pico-8 play session: no input (idle), after a click and taps of 🅾, ❎, 🅾+❎, 🅾 in the second before t = 0

[t = 1 s] idle ~1s (no d-pad/buttons)
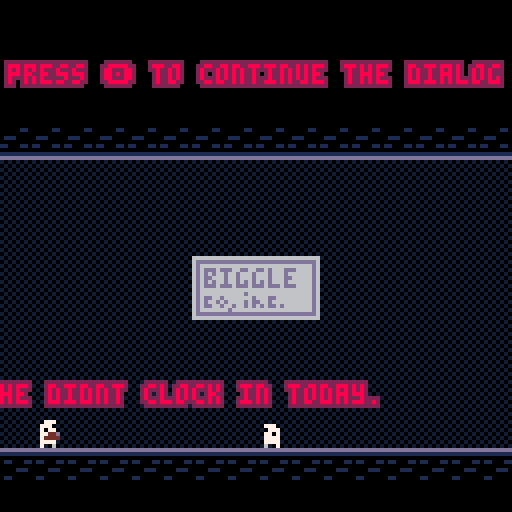

pico-8 cartridge
version 43
__lua__
-- main

--for weitchin between dialog,
--boss, win and other schtuff
state = nil
function change_gamestate(new_state, cond)
	state = new_state
  if state == "boss" then
    boss_init()
  elseif state == "mainmenu" then
		mainmenu_init(cond)
	elseif state == "dialog" then
    dialog_init()
  end
end



function _init()
	poke( 0x5f2e, 1 ) -- enable hidden colors
--green is transperent so black can be used
 palt(11,true)
 palt(0,false)
 
 
 --i need more colors and
 --this aint a colorful game
 --so i just take out the
 --colors i aint gonna use
 pal(10, 129, 1)
 pal(14, 132, 1)
 pal(15,136, 1)
 pal(9,140, 1)
 pal(4,11,1)
 pal(5,10,1)


 change_gamestate("mainmenu", false)

 -- x,y is the top left corner
 -- of the player dude
 
end


--60fps feels better so i use that
function _update60()

 if not stat(57) then
   music(18) -- restart only if finished
 end
 if state == "boss" then
  boss_update()
 elseif state == "mainmenu" then
  mainmenu_update()
 elseif state == "dialog" then
  dialog_update()
 end
end

function _draw()
 cls(1)
 
 if state == "boss" then
  boss_draw()
 elseif state == "mainmenu" then
  mainmenu_draw()
 elseif state == "dialog" then
  dialog_draw()
 end
end
















-->8
-- player

-- how the player feels
walk_speed=1.5
jump_speed=-3.5
gravity=0.3
max_fall_speed=3
drop_frames=1

-- how high you bounce when
-- you hit the boss in the air
pogo_speed=-3

-- where the sprite 22/24 thing
-- is drawn from the player
offsetx=8
offsety=8

flipped=false




--combat varz

incombat = false

swinging = false
airSwinging = false

-- how long the ground sword
--stays out (60fps)
ground_swing_frames=15

-- how many frames at the start
-- and end does the ground swing
-- shows the textured sprite
sword_edge_frames=4

-- how far in front of the player
-- the ground sword is drawn
ground_sword_distance=10

swing_timer=0

-- the 4 corners of the air swing
-- the textured but fo teh sword rotates around to make
--the illuseion that the sword or pin is spinning
air_corners={
 {x=4,y=4,flip_x=false,flip_y=false},
 {x=0,y=4,flip_x=true,flip_y=false},
 {x=0,y=0,flip_x=true,flip_y=true},
 {x=4,y=0,flip_x=false,flip_y=true}
}





--anim


player_animations={
 idle={
  nil,--frames between update frames. nil for 1 frame shtuff
  1
 },
 running={
  5,
  1,2,3,4,5
 },
 jumping={
  nil,
  17
 },
 falling={
  nil,
  18
 },
 spinning={
  5,
  19,20
 },
 death={
  nil,
  21
 }
}

function player_init(sprite_x,sprite_y, isInCombatScenerio_AlsoHowLongCanIMakeThisVariableNameIThinkICanMakeItAsLongAsIWantWahahahaha)
 -- hitbox is 4x5, inside the
 -- 8x8 sprite
 local hitbox_x=sprite_x+2
 local hitbox_y=sprite_y+3

 player=create_body(hitbox_x,hitbox_y,4,5)
 player.spawn_x=hitbox_x
 player.spawn_y=hitbox_y

 -- state only picks the animation
 player.state="idle"
 player.anim_timer=0

 -- start with the sword put away
 swinging=false
 airSwinging=false
 swing_timer=0

 incombat = isInCombatScenerio_AlsoHowLongCanIMakeThisVariableNameIThinkICanMakeItAsLongAsIWantWahahahaha or false
end

function player_update()
 -- left and right
 local move_direction=0
 if btn(⬅️) then
  move_direction=-1
  flipped=true
 end
 if btn(➡️) then
  move_direction=1
  flipped=false
 end
 move_horizontal(player,move_direction*walk_speed)

 -- count down the drop timer
 if player.drop_timer>0 then
  player.drop_timer-=1
 end

 local attack_pressed=false

 if btnp(❎)then 
  if incombat == true then  
  	attack_pressed=true 
  end 
 end


 local jump_pressed=btnp(🅾️)

 local down_held=btn(⬇️)

 if jump_pressed and player.grounded then
  if down_held and standing_on_semisolid(player) then
   -- down + jump = fall through
   player.drop_timer=drop_frames
  else
   player.vy=jump_speed
  end
  player.grounded=false
 end

 -- gravity
 player.vy=min(player.vy+gravity,max_fall_speed)
 move_vertical(player)

 -- attack: sword comes out
 if attack_pressed then
  swinging=true
  if player.grounded then
   -- on the ground: sword stays
   -- out for a short time
   airSwinging=false
   swing_timer=ground_swing_frames
  else
   -- in the air: sword stays out
   -- until we land
   airSwinging=true
  end
 end

 -- put the sword away
 if swinging then
  if airSwinging then
   if player.grounded then
    swinging=false
    airSwinging=false
   end
  else
   swing_timer-=1
   if swing_timer<=0 then
    swinging=false
   end
  end
 end

 -- fell off the screen, respawn
 if player.y>128 then
  player.x=player.spawn_x
  player.y=player.spawn_y
  player.vy=0
 end

 update_player_state(move_direction!=0)
end

-- the state only picks the
-- animation, it never changes
-- how the player moves
function update_player_state(moving)
 local new_state="idle"

 if not player.grounded then
  if airSwinging then
   new_state="spinning"
  elseif player.vy<0 then
   new_state="jumping"
  else
   new_state="falling"
  end
 elseif moving then
  new_state="running"
 end

 if new_state==player.state then
  player.anim_timer+=1
 else
  player.state=new_state
  player.anim_timer=0
 end
end

-- which sprite to draw at hsis frame
function get_player_frame()
 local anim=player_animations[player.state]
 local delay=anim[1]

 -- no delay means only one frame
 if delay==nil then
  return anim[2]
 end

 local frame_count=#anim-1
 local step=flr(player.anim_timer/delay)
 return anim[2+step%frame_count]
end

-- the box the sword hurts stuff
-- with. gives x,y,w,h or nil
-- if the sword aint out
function get_sword_box()
 if not swinging then
  return nil
 end

 -- air sword: the 4 spinny
 -- sprites cover 20x20
 if airSwinging then
  return player.x-offsetx,player.y-offsety,20,20
 end

 -- ground sword: one 16x16
 -- sprite in front of the dude
 local sword_x=player.x-offsetx
 if flipped then
  sword_x-=ground_sword_distance
 else
  sword_x+=ground_sword_distance
 end
 return sword_x,player.y-offsety,16,16
end

function draw_air_sword()
 -- which corner the blade is in.
 -- it moves every time the spin
 -- animation steps to its next frame
 local spin_delay=player_animations.spinning[1]
 local blade_corner=flr(player.anim_timer/spin_delay)%4+1

 for i=1,4 do
  local corner=air_corners[i]

  -- blade corner gets sprite 24,
  -- the other corners get 22
  local sprite_number=22
  if i==blade_corner then
   sprite_number=24
  end

  spr(sprite_number,
   player.x-offsetx+corner.x,
   player.y-offsety+corner.y,
   2,2,
   corner.flip_x,corner.flip_y)
 end
end

function draw_ground_sword()
 -- push the sword away from the
 -- player, in the direction
 -- they are facing
 local sword_x=player.x-offsetx
 if flipped then
  sword_x-=ground_sword_distance
 else
  sword_x+=ground_sword_distance
 end
 local sword_y=player.y-offsety

 -- sprite 35 while the sword is
 -- coming in or going out,
 -- sprite 33 in the middle
 local frames_out=ground_swing_frames-swing_timer
 local sprite_number=33
 if frames_out<=sword_edge_frames or swing_timer<=sword_edge_frames then
  sprite_number=35
 end

 spr(sprite_number,sword_x,sword_y,2,2,flipped)
end

function player_draw()
 

 if swinging then
  if airSwinging then
   draw_air_sword()
  else
   draw_ground_sword()
  end
 end

 --draw the player sprite
 spr(get_player_frame(),player.x-2,player.y-3,1,1,flipped)

end







-->8
-- collision shtuff

-- sprite flags
solid_flag=0
semisolid_flag=1

-- one screen big map
map_tiles=16

-- which 16x16 chunk of the map
-- the collision reads from, in
-- tiles. each state sets this
-- when it starts
room_x=0
room_y=0

--makes a moveable entity thinfg fot he player
function create_body(x,y,width,height)
 local body={}
 body.x=x
 body.y=y
 body.w=width
 body.h=height
 body.vy=0
 body.grounded=false

 -- i already for got what htis does
 body.drop_timer=0
 return body
end

-- find if two boxes overlapping, use for hurtboxes and shii
function boxes_overlap(x1,y1,w1,h1,x2,y2,w2,h2)
 local overlap_x=x1<x2+w2 and x1+w1>x2
 local overlap_y=y1<y2+h2 and y1+h1>y2
 return overlap_x and overlap_y
end

-- is tile soliid

function is_solid_tile(tile_x,tile_y)
 if tile_x<0 or tile_x>=map_tiles then return true end
 if tile_y<0 then return true end
 if tile_y>=map_tiles then return false end

 local sprite_number=mget(tile_x+room_x,tile_y+room_y)
 return fget(sprite_number,solid_flag)
end

-- is tile semisolidd??
function is_semisolid_tile(tile_x,tile_y)
 if tile_x<0 or tile_x>=map_tiles then return false end
 if tile_y<0 or tile_y>=map_tiles then return false end

 local sprite_number=mget(tile_x+room_x,tile_y+room_y)
 local semisolid=fget(sprite_number,semisolid_flag)
 local solid=fget(sprite_number,solid_flag)
 return semisolid and not solid
end

-- si a box in a solid? not semisolid
function touching_solid(x,y,width,height)
 local left_tile=flr(x/8)
 local right_tile=flr((x+width-1)/8)
 local top_tile=flr(y/8)
 local bottom_tile=flr((y+height-1)/8)

 return is_solid_tile(left_tile,top_tile)
 or is_solid_tile(right_tile,top_tile)
 or is_solid_tile(left_tile,bottom_tile)
 or is_solid_tile(right_tile,bottom_tile)
end

-- would the body be inside a
-- solid tile if it moved movex ore movye
function would_collide(body,move_x,move_y)
 return touching_solid(body.x+move_x,body.y+move_y,body.w,body.h)
end

-- is the player standing on a semisolid
function standing_on_semisolid(body)
 local row_below=flr((body.y+body.h)/8)
 local left_tile=flr(body.x/8)
 local right_tile=flr((body.x+body.w-1)/8)

 local on_solid=is_solid_tile(left_tile,row_below)
  or is_solid_tile(right_tile,row_below)
 if on_solid then return false end

 return is_semisolid_tile(left_tile,row_below)
  or is_semisolid_tile(right_tile,row_below)
end

-- would moving down by a little
-- put the body on a semisold?
-- this only happens when its buttt
-- crossess into a new tile row, so
-- you can still jump up through
-- platforms from below.
function will_land_on_semisolid(body,step)
 -- was gonna ignore platforms while dropping but i changed it
 if body.drop_timer>0 then return false end

 local feet_row_now=flr((body.y+body.h-1)/8)
 local feet_row_next=flr((body.y+step+body.h-1)/8)

 -- still in the same row
 if feet_row_next<=feet_row_now then return false end

 local left_tile=flr(body.x/8)
 local right_tile=flr((body.x+body.w-1)/8)
 return is_semisolid_tile(left_tile,feet_row_next)
  or is_semisolid_tile(right_tile,feet_row_next)
end

-- move horizzontallt at most one
-- pixel at a time so we never
-- tp thorugh a wall
function move_horizontal(body,amount)
 local distance_left=abs(amount)
 local direction=sgn(amount)

 while distance_left>0 do
  -- move less than 1 pixel if
  -- there is less than 1 left
  local step=min(1,distance_left)*direction

  if would_collide(body,step,0) then
   return true
  end
  body.x+=step
  distance_left-=1
 end

 return false
end

-- move up or down using body.vy.
-- sets body.grounded when we land
-- on something. returns true if
-- we hit something.
function move_vertical(body)
 local distance_left=abs(body.vy)
 local direction=sgn(body.vy)
 body.grounded=false

 while distance_left>0 do
  local step=min(1,distance_left)*direction

  local hit_solid=would_collide(body,0,step)
  local hit_platform=direction>0 and will_land_on_semisolid(body,step)

  if hit_solid or hit_platform then
   -- moving down means we landed
   if direction>0 then
    body.grounded=true
   end
   body.vy=0
   return true
  end

  body.y+=step
  distance_left-=1
 end

 return false
end

-- pull the body down, using the
-- gravity and max_fall_speed
-- numbers from playerr
function apply_gravity(body)
 body.vy=min(body.vy+gravity,max_fall_speed)
end

-->8
--boss entity
--bbos because im 90% sure
--that boss is used by the
--boss state but i dont want
--to check but i am procrastinationinging
--by writing this patagraph instesad
--and watching youtube


--i aint commenting allese vars bro
animTimerBossThreshold = 60

animTimerBoss = 0
bossSpr = 26

bullet_speed=1.5

bullet_life=100

time_between_attacks=90

warning_frames=40


attack_names={"left","right","top","bottom","aimed"}


aimed_x=80
aimed_y=116
aimed_speed=1.2
aimed_shots=3

aimed_gap=25

aimed_life=120


boss_bullets={}

attack_timer=0
warning_timer=0
next_attack="left"
next_start=0


aimed_left=0
aimed_timer=0

function bboss_init()
 -- clear everything so
 -- a reset starts fresh
 boss_bullets={}
 attack_timer=time_between_attacks
 warning_timer=0
 aimed_left=0
end

function spawn_bullet(x,y,vx,vy,life)
 add(boss_bullets,{
  posx=x,
  posy=y,
  velx=vx,
  vely=vy,
  lifetime=life
 })
end

--move all boolets
function update_bullets()
 for b in all(boss_bullets) do
  b.posx+=b.velx
  b.posy+=b.vely
  b.lifetime-=1
  if b.lifetime<=0 then
   del(boss_bullets,b)
  end
 end
end

function draw_bullets()
 for b in all(boss_bullets) do
  spr(11,b.posx,b.posy)
 end
end

-- ullet hitbox is the 4x4
--in the midkle of the sprite
--true if player touchin any boolet
function player_hit_by_bullet()
 for b in all(boss_bullets) do
  if boxes_overlap(
   player.x,player.y,player.w,player.h,
   b.posx+2,b.posy+2,4,4) then
   return true
  end
 end
 return false
end

-- pick the next attack and
-- start the warning
function pick_attack()
 next_attack=rnd(attack_names)

 --walls go where the player is
 --the covered part is centered
 --on you, so you gotta move
 --side are 6 tal
 --vert are 8 wide
 --mid() keeps it on screen
 if next_attack=="left" or next_attack=="right" then
  next_start=flr((player.y+2-24)/8)-3
  next_start=mid(0,next_start,6)
 elseif next_attack=="top" or next_attack=="bottom" then
  next_start=flr((player.x+2)/8)-4
  next_start=mid(0,next_start,8)
 end

 warning_timer=warning_frames
end

-- warning done, nwo shoot stuff
function fire_attack()
 local a=next_attack

 if a=="aimed" then
  --the shots come out one
  --by one in bboss_update
  aimed_left=aimed_shots
  aimed_timer=0
 elseif a=="left" or a=="right" then
  --6 bullets in a column
  --bos area is y=24 to 120
  for i=0,5 do
   local y=24+(next_start+i)*8
   if a=="left" then
    spawn_bullet(-8,y,bullet_speed,0,bullet_life)
   else
    spawn_bullet(128,y,-bullet_speed,0,bullet_life)
   end
  end
 else
  --8 bullets in a row
  for i=0,7 do
   local x=(next_start+i)*8
   if a=="top" then
    spawn_bullet(x,-8,0,bullet_speed,bullet_life)
   else
    spawn_bullet(x,128,0,-bullet_speed,bullet_life)
   end
  end
 end

 attack_timer=time_between_attacks
end


--shoot towards the player
function shoot_aimed()
 local dx=(player.x+2)-aimed_x
 local dy=(player.y+2)-aimed_y
 local dist=max(sqrt(dx*dx+dy*dy),1)

 --dividing by dist makes the
 --direction 1 long then we
 --times it by the speed
 local vx=dx/dist*aimed_speed
 local vy=dy/dist*aimed_speed

 ---4 because the bullet
 --is 8x8 nd we want its
 --middle on aimed_x,aimed_y
 spawn_bullet(aimed_x-4,aimed_y-4,vx,vy,aimed_life)
end

function bboss_update()
  animTimerBoss += 1
  if animTimerBoss >= animTimerBossThreshold then
    animTimerBoss = 0
    if bossSpr == 26 then
      bossSpr = 90
    else
      bossSpr = 26
    end
  end

  if warning_timer>0 then
   --warning is blinkin
   warning_timer-=1
   if warning_timer==0 then
    fire_attack()
   end
  else
   --resting between attaccks
   attack_timer-=1
   if attack_timer<=0 then
    pick_attack()
   end
  end

  --homing alarm shots
  if aimed_left>0 then
   aimed_timer-=1
   if aimed_timer<=0 then
    shoot_aimed()
    aimed_left-=1
    aimed_timer=aimed_gap
   end
  end

  update_bullets()
end

--blinkin red counter as a 
--warning
function draw_warning()
 if warning_timer<=0 then return end
--onn for 4 frames off for 4
 if warning_timer%8>=4 then return end

 local a=next_attack
 if a=="left" then
  rectfill(0,24+next_start*8,3,24+(next_start+6)*8-1,8)
 elseif a=="right" then
  rectfill(124,24+next_start*8,127,24+(next_start+6)*8-1,8)
 elseif a=="aimed" then
  -- line from the gun to you
  line(aimed_x,aimed_y,player.x+2,player.y+2,8)
 elseif a=="top" then
  rectfill(next_start*8,0,(next_start+8)*8-1,3,8)
 else
  rectfill(next_start*8,124,(next_start+8)*8-1,127,8)
 end
end

function bboss_draw()
	spr(53,94,96,4,3)
 spr(bossSpr, 87, 85, 4, 4)
 draw_warning()
 draw_bullets()
end





-->8
--state dialoug
dialogs = {
  "hey lil' man! how you doing?!",
  "by the way have you seen jim?",
  "he didnt clock in today.",
  "im getting kinda worried.",
  "youknow, for the meeting",
  "where he presents the thing",
  "he didnt even call ahead of time",
  "hmmm...",
  "...",
  "he mustive overslept",
  "heyyy",
  "can you do me a quick favor?",
  "please head overto hisplace and-",
  "wake him up so that we can-",
  "start this veryimportant meeting",
  "...",
  "...!",
  "fine il give you Abonus if you-",
  "do this for me.",
  "ok good",
  "take this pillow and-",
  "smack him with it. ",
  "(use the ❎ button to swing it)",
  "i know hes big so be careful-",
  "not to get hit or you mightget-",
  "seriously hurt!",
  "ok bye!!!!!"
}

current_dialog = 1

function advance_dialog()
  current_dialog +=1
  if current_dialog>#dialogs then
    change_gamestate("boss")
  end
end

function dialog_init()
  -- the dialog room is the chunk
  -- below the boss room
  room_x=0
  room_y=16
  -- start the dialog over so
  -- playing again doesnt crash
  current_dialog=1
  player_init(64,64, false)
  flipped = true
end

function dialog_update()
  if btnp(🅾️)then
    advance_dialog()
  end
  player_update()
end

function dialog_draw()
  map(0,16,0,0,16,16)

  player_draw()

  print("\^o2ff\f8press 🅾️ to continue the dialog", 2, 16, 2)

  print("\^o2ff\f8"..dialogs[current_dialog], 0, 96, 2)
  

end
-->8
--state boss

--how sleepy jim is
boss_start_hp=100

death_frames=15

wipe_speed=12

--so jim aint just dying fro m on hit
--(invinc frames)
boss_hit_cooldown=20

boss_hp=boss_start_hp
boss_hit_timer=0

--what the boss scene is doin
--"play" normal fightin
--"dying" meansd frozen
--"wipe" emans sceen wipinf
boss_mode="play"
death_timer=0
wipe_pos=0

function boss_init()
	--the boss room is the top
	--left chunk of the map
	room_x=0
	room_y=0
	boss_hp=boss_start_hp
	boss_hit_timer=0
	boss_mode="play"
	death_timer=0
	wipe_pos=0
	player_init(16,96, true)
	bboss_init()
end

--jimy hurtbox is
--x=96,y=96 to x=128,y=120
--
function check_sword_hit()
 if boss_hit_timer>0 then
  boss_hit_timer-=1
 end

 local sx,sy,sw,sh=get_sword_box()
 if sx==nil or boss_hit_timer>0 then
  return
 end

 if boxes_overlap(sx,sy,sw,sh,96,96,32,24) then
  boss_hit_timer=boss_hit_cooldown

  if player.grounded then
   boss_hp-=8
  else
   -- midair does 1 damage but
   -- you bounce off him (pogo)
   boss_hp-=3
   player.vy=pogo_speed
  end

  if boss_hp<=0 then
   change_gamestate("mainmenu",true)
  end
 end
end

function hurt_player()
 boss_mode="dying"
 death_timer=death_frames
 player.state="death"
 player.anim_timer=0
 swinging=false
 airSwinging=false
end

function boss_update()
 if boss_mode=="play" then
  player_update()
  bboss_update()

  check_sword_hit()
  --jim might have just lost
  --o make sure were still
  --in the boss state
  if state!="boss" then
   return
  end

  if player_hit_by_bullet() then
   hurt_player()
  end

 elseif boss_mode=="dying" then
  --everything freezes and the red
  --spritre   guy shows
  death_timer-=1
  if death_timer<=0 then
   boss_mode="wipe"
   wipe_pos=0
  end

 elseif boss_mode=="wipe" then
  wipe_pos+=wipe_speed

--resest the fight
  if wipe_pos>=300 then
   change_gamestate("boss")
  end
 end
end

--do the wipe
function draw_wipe()
 if boss_mode!="wipe" then
  return
 end
 for y=0,127 do
  local x=wipe_pos-y
  if x>=0 then
   rectfill(0,y,x,y,0)
  end
 end
end

function boss_draw()
 map(0,0,0,0,16,16)

 
 bboss_draw()

 print("\^o2ff\f8jimmy's sleepyness: "..boss_hp.."%", 8, 8, 2)

 player_draw()

 draw_wipe()
end

-->8
--state mainmenu

wincol=0

jimpos = 250

function mainmenu_init(won)
  if won then
    wincol = 5
    jimpos = 0
  end
end

textcol = 6
playersprr = 14
jimsbr = 1

mainmenubuttonthreshold = 15
mainmenubuttontimer = 0



function mainmenu_update()
    mainmenubuttontimer += 1

    if mainmenubuttontimer >= mainmenubuttonthreshold then
        mainmenubuttontimer = 0

        if textcol == 7 then
            textcol = 6
            playersprr = 14
        else
            textcol = 7
            playersprr = 15

        end
    end
    if btnp(🅾️) then
      change_gamestate("dialog")
    end
end

function mainmenu_draw()
	cls(0)

	spr(64, 48, 4, 4, 4)
 spr(playersprr,60,60)
 
 print("press 🅾️ to start!!", 32, 88, textcol)
 print("you won!!!!!", 44, 96, wincol)
 print("you got paid $10000000", 22, 104, wincol)
 print("for a reward",44, 112, wincol)
 print("no cap bro trust",36,120, wincol)
 

end
__gfx__
00000000bbbbbbbbbbbbbbbbbbbbbbbbbbbbbbbbbbbbbbbb00000000dddddddddddddddd00000110a0a0a0a0bbbbbbbbbbbbbbbbbbbbbbbbbbbbbbbbbbbbbbbb
00000000bbbbbbbbbbbbbbbbbbb777bbbbb777bbbbbbbbbb000000001111111111111111000000000a07770abb8888bbb00000000000bbbbbbbbbbbbbbbbbbbb
00700700bbb777bbbbb777bbbb7770bbbb7770bbbbb777bb00000000000000000000000001110000a07770a0b877778b000000000000000bbbb888bbbbb888bb
00077000bb7770bbbb7770bbbb7077bbbb7077bbbb7770bb0000000001100011bbbbbbbb000000000a70770ab877778b088800088808880bbb8882bbbb8882bb
00077000bb7077bbbb7077bbbb7777bbbb7777bbbb7077bb0000000000000000bbbbbbbb11000110a077eed0b877778b0808080808080800bb8288bbbb8288bb
00700700bb7777bbbb7777bbbb77776bb77777bbbb7777bb0000000000001110bbbbbbbb000000000a7eeeeab877778b0888000808080800bb8888bbbb8888bb
00000000bb7777bbbb77776bb7bbbbbbbbbbbb6bb77777bb0000000000000000bbbbbbbb11111111a07777a0bb8888bb0008080888088800bb88882bb88888bb
00000000bb7bb6bbbb7bbbbbbbbbbbbbbbbbbbbbbbbbb6bb0000000001100000bbbbbbbbdddddddd0a7a060abbbbbbbb0000000000000000bb8bbbbbbbbbb2bb
a0a0a0a0bbbbbbbbbbbbbbbbbbbbbbbbbbbbbbbbbbbbbbbbbbbbbbbbbbbbbbbbbbbbbbbbbbbbbbbbbbbbbbbbbbbbbbbbbbbbbbbbbbbbbbbbbbbbbbddddbbbbbb
0a0a0a0abbb777bbbbbbbbbbbbbbbbbbbbbbbbbbbbbbbbbbbbbbbbbbbbbbbbbbbbbbbbbbbbbbbbbbbbbbbbbbbbbbbbbbbbbbbbbbbbbbbbbbbbbbdd7777ddbbbb
a0a0a0a0bb7770bbbbb777bbbbb6bbbbbbb7bbbbbbb888bbbbbbbbbbbbbbbbbbbbbbbbbbbbbbbbbbbbbbbbbbbbbbbbbbbbbbbbbbbbbbbbbbbbbbd7d77d7dbbbb
0a0a0a0abb7077bbbb7777bbbb7777bbbb7077bbbb8882bbbbbbbbbbbbbbbbbbbbbbbbbbbbbbbbbbbbbbbbbbbbb777bbbbbbbbbbbbbbbbbbbbbd77d77d77dbbb
a0a0a0a0bb7777bbbb7070bbbb77707bbb77776bbb8288bbbbbbbbbbbbbbbbbbbbbbbbbbbbbbbbbbbbbbbbbbbb70007bbbbbbbbbbbbbbbbbbbbd77777777dbbb
0a0a0a0ab777776bb777776bb70777bbb67777bbbb8888bbbbbbbbbbbbbbbbbbbbbbbbbbbbbbbbbbbbbbbbbbbbb7707bbb777bbbbbbbbbbbbbbd7d7777d7dbbb
a0a0a0a0bbbbbbbbbbbbbbbbbb7777bbbb7707bbbb8888bbbbbbbbbbbbbbb777bbbbbbbbbbbbbd7dbbbbb777bbb707bbb70007bbbbbbbbbbbbbbd6dddd6dbbbb
0a0a0a0abbbbbbbbbbbbbbbbbbbb6bbbbbbb7bbbbb8bb2bbbbbbbbbbbbbbb777bbbbbbbbbbbbb7d7bbbb7000797077bbbb7707bbbbbbbbbbddbbdd7777ddbbdd
00000000bbbbbbbbbbbbbbbbbbbbbbbbbbbbbbbb00000000bbbbbbbbbbbbb777bbbbbbbbbbbbbd7dbbbb97707970007bbb707bbbbbbbbbbbddbbd7dddd7dbbdd
00000000bbbbbbbbbbbbbbbbbbbbbbbbbbbbbbbb00000000bbbbbbbbbbbb777bbbbbbbbbbbbbd7dbbbb99707ccc7779997077bbbbbbbbbbbbbdbd777777dbdbb
00000000bbbbbbbbbbbbbbbbbbbbbbbbbbbbbbbb00000000bbbbbbbbbbbb777bbbbbbbbbbbbb7d7bbb997077cccccccc970007bbbbbbbbbbbbdd77777777ddbb
00000000bb7777bbbbbbbbbbbb7d7dbbbbbbbbbb00000000bbbbbbbbbbb777bbbbbbbbbbbbb7d7bbbb9970007ccccccc9977799bbbbbbbbbbbbd77777777dbbb
00000000b77777777bbbbbbbb7d7d7d7dbbbbbbb00000000bbbbbbbbb77777bbbbbbbbbbbd7d7dbbb999c777cccccc99999999999bbbbbbbbbbd77777777dbbb
00000000bbbb7777777bbbbbbbbb7d7d7d7bbbbb00000000bbbbbb7777777bbbbbbbbbd7d7d7dbbbb99ccccccccc99999bb999999dddddbbbbbd77777777dbbb
00000000bbbbbbbb77777bbbbbbbbbbbd7d7dbbb00000000bbbbbb77777bbbbbbbbbbb7d7d7bbbbb999ccccccc9999999bbbbb99dddddddbbbbd77777777dbbb
00000000bbbbbbbbbb77777bbbbbbbbbbb7d7d7b00000000bbbbbb777bbbbbbbbbbbbbd7dbbbbbbb99cccc999999999dddbbbbbbdd777ddbbbbd77777777dbbb
00000000bbbbbbbbbbbb7777bbbbbbbbbbbbd7d7bbbbbddddddddbbbbbbddddddbbbbbbb000000009999999999977700ddbbbbbbdd777ddbbbbd77777777dbbb
00000000bbbbbbbbbbbb7777bbbbbbbbbbbb7d7dbbbddd666666ddddddd66d666dddbbbb000000009999999777770077ddbbbbbbdd777ddbbbbbd777777dbbbb
00000000bbbbbbbbbb77777bbbbbbbbbbbd7d7dbbbdd66d66666d6666666d666666ddbbb000000009997777777707777ddbbbbbbdddddddbbbbbd777777dbbbb
00000000bbbbbbbb77777bbbbbbbbbbb7d7d7bbbbbd666dd6666dd66666d6666666ddbbb00000000dd77770007777777ddbbbbbbbdddddbbbbbbbd7777dbbbbb
00000000bbbb7777777bbbbbbbbbd7d7d7dbbbbbbbd6666d66666d66666d6666666dddbb00000000dd70007777777777ddbbbbbbbbbbbbbbbbbbbddddddbbbbb
00000000b77777777bbbbbbbbd7d7d7d7bbbbbbbbdd6666dd6666d6666d66666666d6ddb00000000dd77777777777777ddbbbbbbbbbbbbbbbbbbbdbbbbdbbbbb
00000000bb7777bbbbbbbbbbbbd7d7bbbbbbbbbbbd666666d66666d666d66666666d66db00000000dd77777777777777ddbbbbbbbbbbbbbbbbbbbdbbbbdbbbbb
00000000bbbbbbbbbbbbbbbbbbbbbbbbbbbbbbbbbd666666d66666dd66d66666666d66dd00000000ddd777077007707dddbbbbbbbbbbbbbbbbbdddbbbbdddbbb
bbbbbbbbbdddbbbbbbbbbbbbbbbbbbbb00000000bdd66666d666666d66d66666666d666dbbbbbbbbbdd777700770077ddbbbbbbbbbbbbbbbbbbbbbbbbbbbbbbb
dddddddddd7dddddddddddddddddddbb0000000066dd6666d666666d66d66666666d666dbbbbbbbbbddd7777777777dddbbbbbbbbbbbbbbbbbbbbbbbbbbbbbbb
d77d77d77d7dd7777dd7dd7dd7dd7dbb00000000666d6666d666666d66d66666666d666dbbbbbbbbbbddd77777777dddbbbbbbbbbbbbbbbbbbbbbbbbbbbbbbbb
d77dddd77dddd7777dd7dd7dd7dd7dbb00000000666dd6666d66666d66d66666666d66ddbbbbbbbbbbbdddd7777ddddbbbbbbbbbbbbbbbbbbbbbbbbbbbbbbbbb
d77d77d77dbbd77dddd7dd7dd7dd7dbb000000006666dd666d66666d666d6666666d66ddbbbbbbbbbbbbddddddddddbbbbbbbbbbbbbbbbbbbbbbbbbbbbbbbbbb
d77d77d77dbbd77dd7d7777dd7777dbb0000000066666d666d66666d666d6666666d666dbbbbbbbbbbbbbbddddddbbbbbbbbbbbbbbbbbbbbbbbbbbbbbbbbbbbb
d77d77d77dbbd77777d7777ddd77ddbb0000000066666dd66d66666d666d6666666d666dbbbbbbbbbbbbbbbbbbbbbbbbbbbbbbbbbbbbbbbbbbbbbbbbbbbbbbbb
d77d77d77dbbdd7777d7777ddd77dbbb00000000b66666d66d66666d666d6666666d666dbbbbbbbbbbbbbbbbbbbbbbbbbbbbbbbbbbbbbbbbbbbbbbbbbbbbbbbb
ddddddddddbbbddddddddddddd7ddbbb00000000b66666d66d66666d666d6666666d666dbbbbbbbbbbbbbbbbbbbbbbbbbbbbbbbbbbbbbbbbbbbbbbbbbbbbbbbb
bbbbbbbbbbbbbbbbbbbbbbbbbdddbbbb00000000bb6666d66d66666d666d66666666d66dbbbbbbbbbbbbbbbbbbbbbbbbbbbbbbbbbbbbbbbbbbbbbbbbbbbbbbbb
bbbbbbbbbb3333333333333bbbbbbbbb00000000bb6666d6d666666d6666d6666666d66dbbbbbbbbbbbbbbbbbbbbbbbbbbbbbbbbbbbbbbbbbbbbbbbbbbbbbbbb
bbbbbbbbbb3444344334433bbbbbbbbb00000000bbb666d6d666666d6666d6666666d66dbbbbbbbbbbbbbbbbbbbbbbbbbbbbbbbbbbbbbbbbbbbbbbbbbbbbbbbb
bbbbbbbbbb3434343434343bbbbbbbbb00000000bbbbb6d6d66666d66666d66666666d6dbbbbbbbbbbbbbbbbbbbbbbbbbbbbbbbbbbbbbbbbbbbbbbbbbbbbbbbb
bbbbbbbbbb3444343434343bbbbbbbbb00000000bbbbbbd6d66666d66666d66666666d6dbbbbbbbbbbbbbb777999bbbbbbbb777bbbbbbbbbbbbbbbbbbbbbbbbb
bbbbbbbbbb3434343434343bbbbbbbbb00000000bbbbbbdd66666d666666d66666666dddbbbbbbbbbbbbb70007999999bbb70007bbbbbbbbbbbbbbbbbbbbbbbb
bbbbbbbbbb3434343434443bbbbbbbbb00000000bbbbbdddddddddddddddddddddddddddbbbbbbbbbbbb997707ccc77799997707bbbbbbbbbbbbbbbbbbbbbbbb
bbbbbbbbbb3333333333333bbbbbbbbb00000000bbddddddddddddddbbbbdbbbbbbbbbddbbbbbbbbbbb999707ccc70007999707bbbbbbbbbbbbbbbbbbbbbbbbb
bbbbbbbbbbbbbbbbbbbbbbbbbbbbbbbb00000000bbbbbbbbbbbbbbbbbbbbbbbbbbbbbbbbbbbbbbbbbbb997077cccc77079970779bbbbbbbbbbbbbbbbbbbbbbbb
bbbbbb22222b22222bbbbbbbb22bbbbb00000000bbbbbbbbbbbbbbbbbbbbbbbbbbbbbbbbbbbbbbbbbb99970007ccc7079997000799bbbbbbbbbbbbbbbbbbbbbb
bbbbbb28822b288822bb2222222222bb00000000bbbbbbbbbbbbbbbbbbbbbbbbbbbbbbbbbbbbbbbbbb99cc777ccc707799bb777999dddddbbbbbbbbbbbbbbbbb
bbbbbb28882b288822b222228888222200000000bbbbbbbbbbbbbbbbbbbbbbbbbbbbbbbbbbbbbbbbb999ccccccc9700079bbbbb99dddddddbbbbbbbbbbbbbbbb
bbbbbb28882b2222222288888888882200000000bbbbbbbbbbbbbbbbbbbbbbbbbbbbbbbbbbbbbbbbb99cccc999999777dddbbbbbbdd777ddbbbbbbbbbbbbbbbb
bbbbbb28882b2882228888888888888200000000bbbbbbbbbbbbbbbbbbbbbbbbbbbbbbbbbbbbbbbbb9999999999977700ddbbbbbbdd777ddbbbbbbbbbbbbbbbb
bbbbbb2888222882228882888228888200000000bbbbbbbbbbbbbbbbbbbbbbbbbbbbbbbbbbbbbbbbb9999999777770077ddbbbbbbdd777ddbbbbbbbbbbbbbbbb
bbbbbb2888228888228882888222888266666666666666666666666666666666bbbbbbbbbbbbbbbbb9997777777707777ddbbbbbbdddddddbbbbbbbbbbbbbbbb
bbbbbb288222888828882288822288826dddddddddddddddddddddddddddddd6bbbbbbbbbbbbbbbbbdd77770007777777ddbbbbbbbdddddbbbbbbbbbbbbbbbbb
bbbb22288222888228882288822288826d6666666666666666666666666666d6bbbbbbbbbbbbbbbbbdd70007777777777ddbbbbbbbbbbbbbbbbbbbbbbbbbbbbb
bb2228888228888228882288822222226d6ddd6ddd66dd66dd6d666ddd6666d6bbbbbbbbbbbbbbbbbdd77777777777777ddbbbbbbbbbbbbbbbbbbbbbbbbbbbbb
bb288888882888822888222882bbb22b6d6d6d66d66d666d666d666d666666d6bbbbbbbbbbbbbbbbbdd77777700007777ddbbbbbbbbbbbbbbbbbbbbbbbbbbbbb
bb288888822888222222222282bbb2bb6d6dd666d66d666d666d666dd66666d6bbbbbbbbbbbbbbbbbddd777700000077dddbbbbbbbbbbbbbbbbbbbbbbbbbbbbb
bb2222882222822bbbbbbb2222bbbbbb6d6d6d66d66d6d6d6d6d666d666666d6bbbbbbbbbbbbbbbbbbdd777770000777ddbbbbbbbbbbbbbbbbbbbbbbbbbbbbbb
bbb2b222bbb222bbbbbbbbbbbbbbbbbb6d6ddd6ddd6ddd6ddd6ddd6ddd6666d6bbbbbbbbbbbbbbbbbbddd7777777777dddbbbbbbbbbbbbbbbbbbbbbbbbbbbbbb
000000000000000000000000000000006d6666666666666666666666666666d60000000000000000bbbddd77777777dddbbbbbbbbbbbbbbbbbbbbbbbbbbbbbbb
000000000000000000000000000000006d66666666666d6666666666666666d60000000000000000bbbbdddd7777ddddbbbbbbbbbbbbbbbbbbbbbbbbbbbbbbbb
000000000000000000000000000000006d6dd66d6666666d666dd666666666d60000000000000000bbbbbddddddddddbbbbbbbbbbbbbbbbbbbbbbbbbbbbbbbbb
000000000000000000000000000000006d6d66d6d6666d6dd66d6666666666d60000000000000000bbbbbbbddddddbbbbbbbbbbbbbbbbbbbbbbbbbbbbbbbbbbb
000000000000000000000000000000006d6dd66d66d66d6d6d6dd6d6666666d60000000000000000bbbbbbbbbbbbbbbbbbbbbbbbbbbbbbbbbbbbbbbbbbbbbbbb
000000000000000000000000000000006d6666666d66666666666666666666d60000000000000000bbbbbbbbbbbbbbbbbbbbbbbbbbbbbbbbbbbbbbbbbbbbbbbb
000000000000000000000000000000006dddddddddddddddddddddddddddddd60000000000000000bbbbbbbbbbbbbbbbbbbbbbbbbbbbbbbbbbbbbbbbbbbbbbbb
00000000000000000000000000000000666666666666666666666666666666660000000000000000bbbbbbbbbbbbbbbbbbbbbbbbbbbbbbbbbbbbbbbbbbbbbbbb
__gff__
0000000000000001020100000000000000000000000000000000000000000000000000000000000000000000000000000000000000000000000000000000000000000000000000000000000000000000000000000000000000000000000000000000000000000000000000000000000000000000000000000000000000000000
0000000000000000000000000000000000000000000000000000000000000000000000000000000000000000000000000000000000000000000000000000000000000000000000000000000000000000000000000000000000000000000000000000000000000000000000000000000000000000000000000000000000000000
__map__
3939393939393939393939393939393900000000000000000000000000000000000000000000000000000000000000000000000000000000000000000000000000000000000000000000000000000000000000000000000000000000000000000000000000000000000000000000000000000000000000000000000000000000
3939393939393939393939393939393900000000000000000000000000000000000000000000000000000000000000000000000000000000000000000000000000000000000000000000000000000000000000000000000000000000000000000000000000000000000000000000000000000000000000000000000000000000
0909090909090909090909090909090900000000000000000000000000000000000000000000000000000000000000000000000000000000000000000000000000000000000000000000000000000000000000000000000000000000000000000000000000000000000000000000000000000000000000000000000000000000
0000000000000000000000000000000000000000000000000000000000000000000000000000000000000000000000000000000000000000000000000000000000000000000000000000000000000000000000000000000000000000000000000000000000000000000000000000000000000000000000000000000000000000
0000000000000000000000000000000000000000000000000000000000000000000000000000000000000000000000000000000000000000000000000000000000000000000000000000000000000000000000000000000000000000000000000000000000000000000000000000000000000000000000000000000000000000
0000000808080808080800000000000000000000000000000000000000000000000000000000000000000000000000000000000000000000000000000000000000000000000000000000000000000000000000000000000000000000000000000000000000000000000000000000000000000000000000000000000000000000
0000000000000000000000000000000000000000000000000000000000000000000000000000000000000000000000000000000000000000000000000000000000000000000000000000000000000000000000000000000000000000000000000000000000000000000000000000000000000000000000000000000000000000
0008080808080800000000000000000000000000000000000000000000000000000000000000000000000000000000000000000000000000000000000000000000000000000000000000000000000000000000000000000000000000000000000000000000000000000000000000000000000000000000000000000000000000
0000000000000000000000000000000000000000000000000000000000000000000000000000000000000000000000000000000000000000000000000000000000000000000000000000000000000000000000000000000000000000000000000000000000000000000000000000000000000000000000000000000000000000
0000000008080808080800000000000000000000000000000000000000000000000000000000000000000000000000000000000000000000000000000000000000000000000000000000000000000000000000000000000000000000000000000000000000000000000000000000000000000000000000000000000000000000
0000000000000000000000000000000000000000000000000000000000000000000000000000000000000000000000000000000000000000000000000000000000000000000000000000000000000000000000000000000000000000000000000000000000000000000000000000000000000000000000000000000000000000
0008080808080800000000000000000000000000000000000000000000000000000000000000000000000000000000000000000000000000000000000000000000000000000000000000000000000000000000000000000000000000000000000000000000000000000000000000000000000000000000000000000000000000
0000000000000000000000000000000000000000000000000000000000000000000000000000000000000000000000000000000000000000000000000000000000000000000000000000000000000000000000000000000000000000000000000000000000000000000000000000000000000000000000000000000000000000
0000000008080808080800000000000000000000000000000000000000000000000000000000000000000000000000000000000000000000000000000000000000000000000000000000000000000000000000000000000000000000000000000000000000000000000000000000000000000000000000000000000000000000
0000000000000000000c0d000000000000000000000000000000000000000000000000000000000000000000000000000000000000000000000000000000000000000000000000000000000000000000000000000000000000000000000000000000000000000000000000000000000000000000000000000000000000000000
0707070707070707070707070707070700000000000000000000000000000000000000000000000000000000000000000000000000000000000000000000000000000000000000000000000000000000000000000000000000000000000000000000000000000000000000000000000000000000000000000000000000000000
2525252525252525252525252525252500000000000000000000000000000000000000000000000000000000000000000000000000000000000000000000000000000000000000000000000000000000000000000000000000000000000000000000000000000000000000000000000000000000000000000000000000000000
2525252525252525252525252525252500000000000000000000000000000000000000000000000000000000000000000000000000000000000000000000000000000000000000000000000000000000000000000000000000000000000000000000000000000000000000000000000000000000000000000000000000000000
2525252525252525252525252525252500000000000000000000000000000000000000000000000000000000000000000000000000000000000000000000000000000000000000000000000000000000000000000000000000000000000000000000000000000000000000000000000000000000000000000000000000000000
2525252525252525252525252525252500000000000000000000000000000000000000000000000000000000000000000000000000000000000000000000000000000000000000000000000000000000000000000000000000000000000000000000000000000000000000000000000000000000000000000000000000000000
0909090909090909090909090909090900000000000000000000000000000000000000000000000000000000000000000000000000000000000000000000000000000000000000000000000000000000000000000000000000000000000000000000000000000000000000000000000000000000000000000000000000000000
1010101010101010101010101010101000000000000000000000000000000000000000000000000000000000000000000000000000000000000000000000000000000000000000000000000000000000000000000000000000000000000000000000000000000000000000000000000000000000000000000000000000000000
1010101010101010101010101010101000000000000000000000000000000000000000000000000000000000000000000000000000000000000000000000000000000000000000000000000000000000000000000000000000000000000000000000000000000000000000000000000000000000000000000000000000000000
1010101010101010101010101010101000000000000000000000000000000000000000000000000000000000000000000000000000000000000000000000000000000000000000000000000000000000000000000000000000000000000000000000000000000000000000000000000000000000000000000000000000000000
1010101010107475767710101010101000000000000000000000000000000000000000000000000000000000000000000000000000000000000000000000000000000000000000000000000000000000000000000000000000000000000000000000000000000000000000000000000000000000000000000000000000000000
1010101010108485868710101010101000000000000000000000000000000000000000000000000000000000000000000000000000000000000000000000000000000000000000000000000000000000000000000000000000000000000000000000000000000000000000000000000000000000000000000000000000000000
1010101010101010101010101010101000000000000000000000000000000000000000000000000000000000000000000000000000000000000000000000000000000000000000000000000000000000000000000000000000000000000000000000000000000000000000000000000000000000000000000000000000000000
1010101010101010101010101010101000000000000000000000000000000000000000000000000000000000000000000000000000000000000000000000000000000000000000000000000000000000000000000000000000000000000000000000000000000000000000000000000000000000000000000000000000000000
1010101010101010101010101010101000000000000000000000000000000000000000000000000000000000000000000000000000000000000000000000000000000000000000000000000000000000000000000000000000000000000000000000000000000000000000000000000000000000000000000000000000000000
100a101010101010101010101010101000000000000000000000000000000000000000000000000000000000000000000000000000000000000000000000000000000000000000000000000000000000000000000000000000000000000000000000000000000000000000000000000000000000000000000000000000000000
0707070707070707070707070707070700000000000000000000000000000000000000000000000000000000000000000000000000000000000000000000000000000000000000000000000000000000000000000000000000000000000000000000000000000000000000000000000000000000000000000000000000000000
0606060606060606060606060606060600000000000000000000000000000000000000000000000000000000000000000000000000000000000000000000000000000000000000000000000000000000000000000000000000000000000000000000000000000000000000000000000000000000000000000000000000000000
